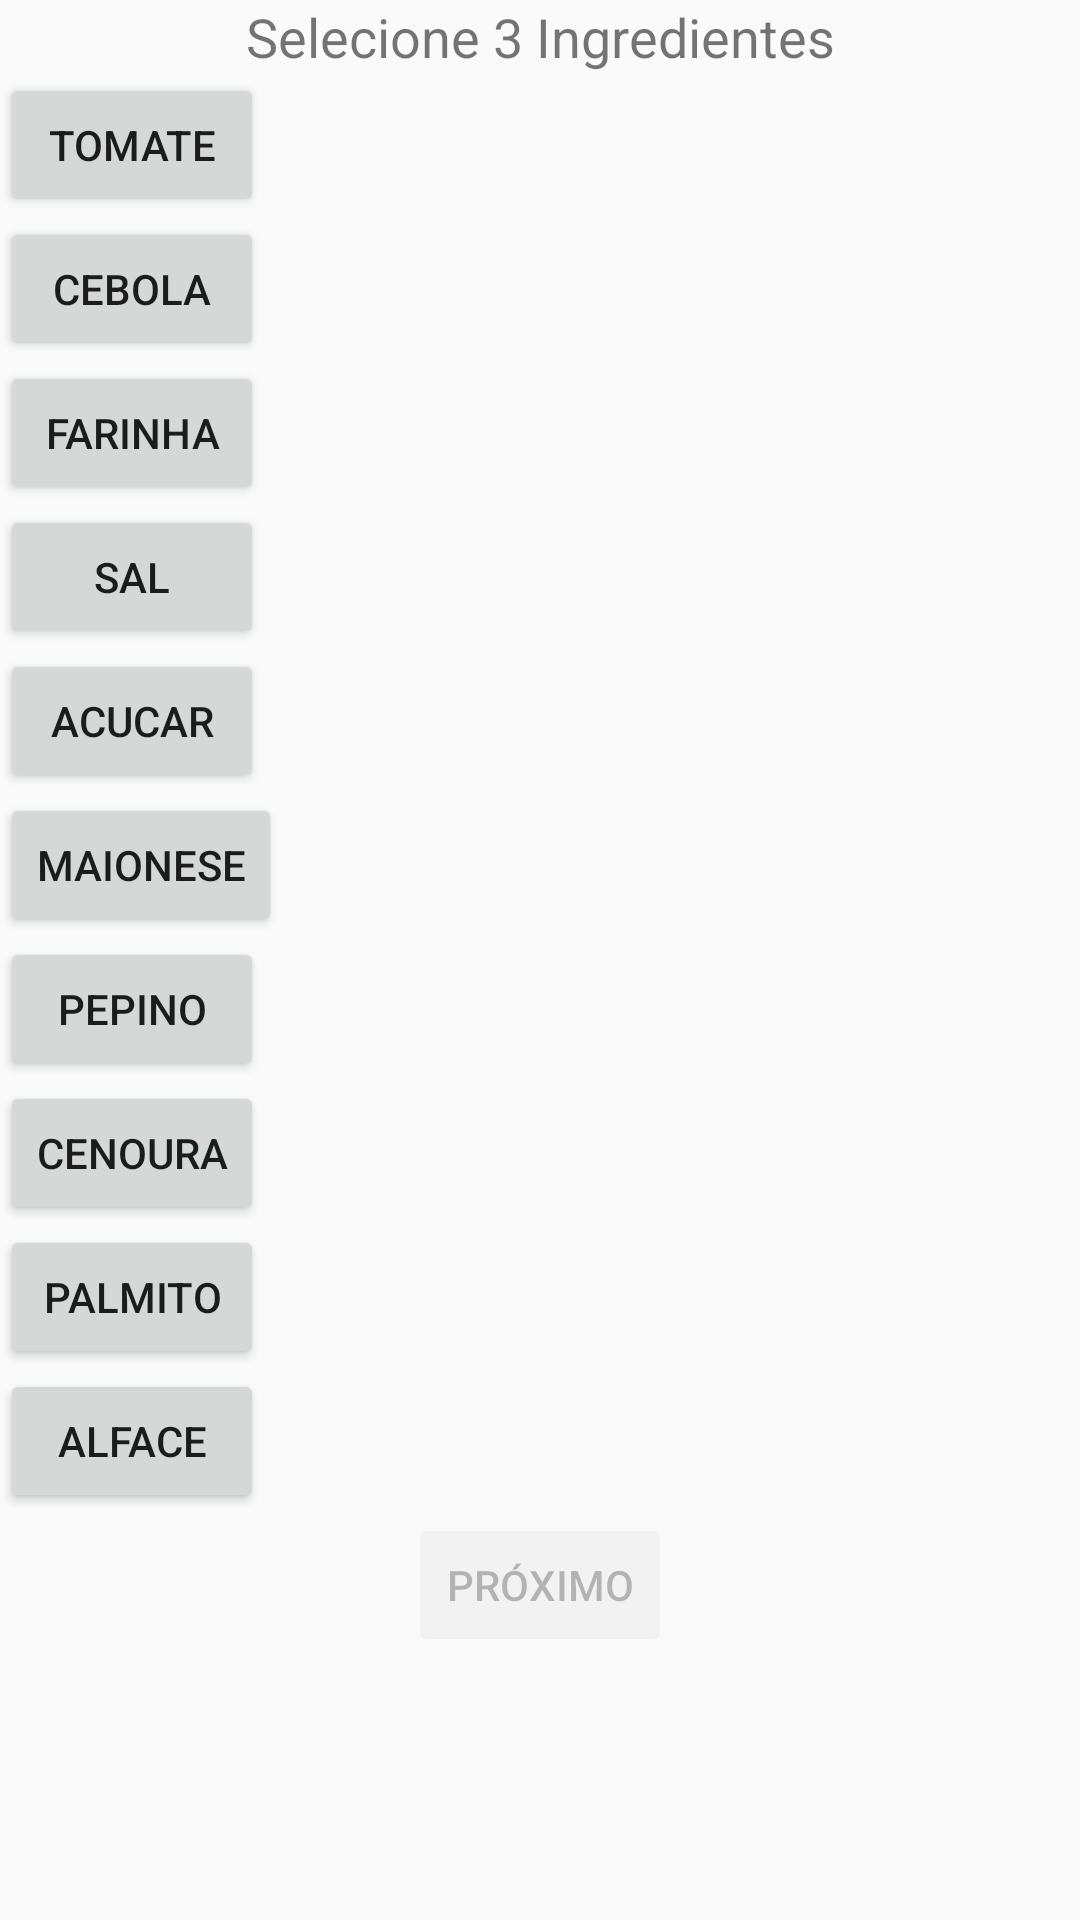

Here is an Android app screen rendered from its layout file. Give the layout XML and the strings, colors and styles it references.
<!-- AndroidManifest.xml: activity theme Theme.Receitaspersonalizadas -->
<!-- res/layout/activity_main.xml -->
<?xml version="1.0" encoding="utf-8"?>
<layout>

    <androidx.constraintlayout.widget.ConstraintLayout xmlns:android="http://schemas.android.com/apk/res/android"
        xmlns:app="http://schemas.android.com/apk/res-auto"
        xmlns:tools="http://schemas.android.com/tools"
        android:layout_width="match_parent"
        android:layout_height="match_parent"
        tools:context=".MainActivity">

        <TextView
            android:id="@+id/text_select_ingredients"
            android:layout_width="wrap_content"
            android:layout_height="wrap_content"
            android:text="@string/select_ingredients"
            android:textSize="@dimen/text_size_large"
            app:layout_constraintBottom_toTopOf="@+id/ingredient_buttons"
            app:layout_constraintEnd_toEndOf="parent"
            app:layout_constraintStart_toStartOf="parent"
            app:layout_constraintTop_toTopOf="parent" />

        <LinearLayout
            android:id="@+id/ingredient_buttons"
            android:layout_width="match_parent"
            android:layout_height="wrap_content"
            android:orientation="vertical"
            app:layout_constraintTop_toBottomOf="@id/text_select_ingredients">

            
            <Button
                android:id="@+id/button_tomate"
                android:layout_width="wrap_content"
                android:layout_height="wrap_content"
                android:text="@string/btnTomate" />

            <Button
                android:id="@+id/button_cebola"
                android:layout_width="wrap_content"
                android:layout_height="wrap_content"
                android:text="@string/btnCebola" />

            <Button
                android:id="@+id/button_farinha"
                android:layout_width="wrap_content"
                android:layout_height="wrap_content"
                android:text="@string/btnFarinha" />

            <Button
                android:id="@+id/button_sal"
                android:layout_width="wrap_content"
                android:layout_height="wrap_content"
                android:text="@string/btnSal" />

            <Button
                android:id="@+id/button_acucar"
                android:layout_width="wrap_content"
                android:layout_height="wrap_content"
                android:text="@string/btnAcucar" />

            <Button
                android:id="@+id/button_maionese"
                android:layout_width="wrap_content"
                android:layout_height="wrap_content"
                android:text="@string/btnMaionese" />

            <Button
                android:id="@+id/button_pepino"
                android:layout_width="wrap_content"
                android:layout_height="wrap_content"
                android:text="@string/btnPepino" />

            <Button
                android:id="@+id/button_cenoura"
                android:layout_width="wrap_content"
                android:layout_height="wrap_content"
                android:text="@string/btnCenoura" />

            <Button
                android:id="@+id/button_palmito"
                android:layout_width="wrap_content"
                android:layout_height="wrap_content"
                android:text="@string/btnPalmito" />

            <Button
                android:id="@+id/button_alface"
                android:layout_width="wrap_content"
                android:layout_height="wrap_content"
                android:text="@string/btnAlface" />
            

        </LinearLayout>

        <Button
            android:id="@+id/button_next"
            android:layout_width="wrap_content"
            android:layout_height="wrap_content"
            android:enabled="false"
            android:text="@string/next"
            app:layout_constraintEnd_toEndOf="parent"
            app:layout_constraintStart_toStartOf="parent"
            app:layout_constraintTop_toBottomOf="@id/ingredient_buttons" />
    </androidx.constraintlayout.widget.ConstraintLayout>
</layout>
<!-- resources referenced by this layout -->
<resources>
  <dimen name="text_size_large">18sp</dimen>
  <string name="btnAcucar">Acucar</string>
  <string name="btnAlface">Alface</string>
  <string name="btnCebola">Cebola</string>
  <string name="btnCenoura">Cenoura</string>
  <string name="btnFarinha">Farinha</string>
  <string name="btnMaionese">Maionese</string>
  <string name="btnPalmito">Palmito</string>
  <string name="btnPepino">Pepino</string>
  <string name="btnSal">Sal</string>
  <string name="btnTomate">Tomate</string>
  <string name="next">Próximo</string>
  <string name="select_ingredients">Selecione 3 Ingredientes</string>
  <style name="Theme.Receitaspersonalizadas" parent="android:Theme.Material.Light.NoActionBar" />
</resources>
